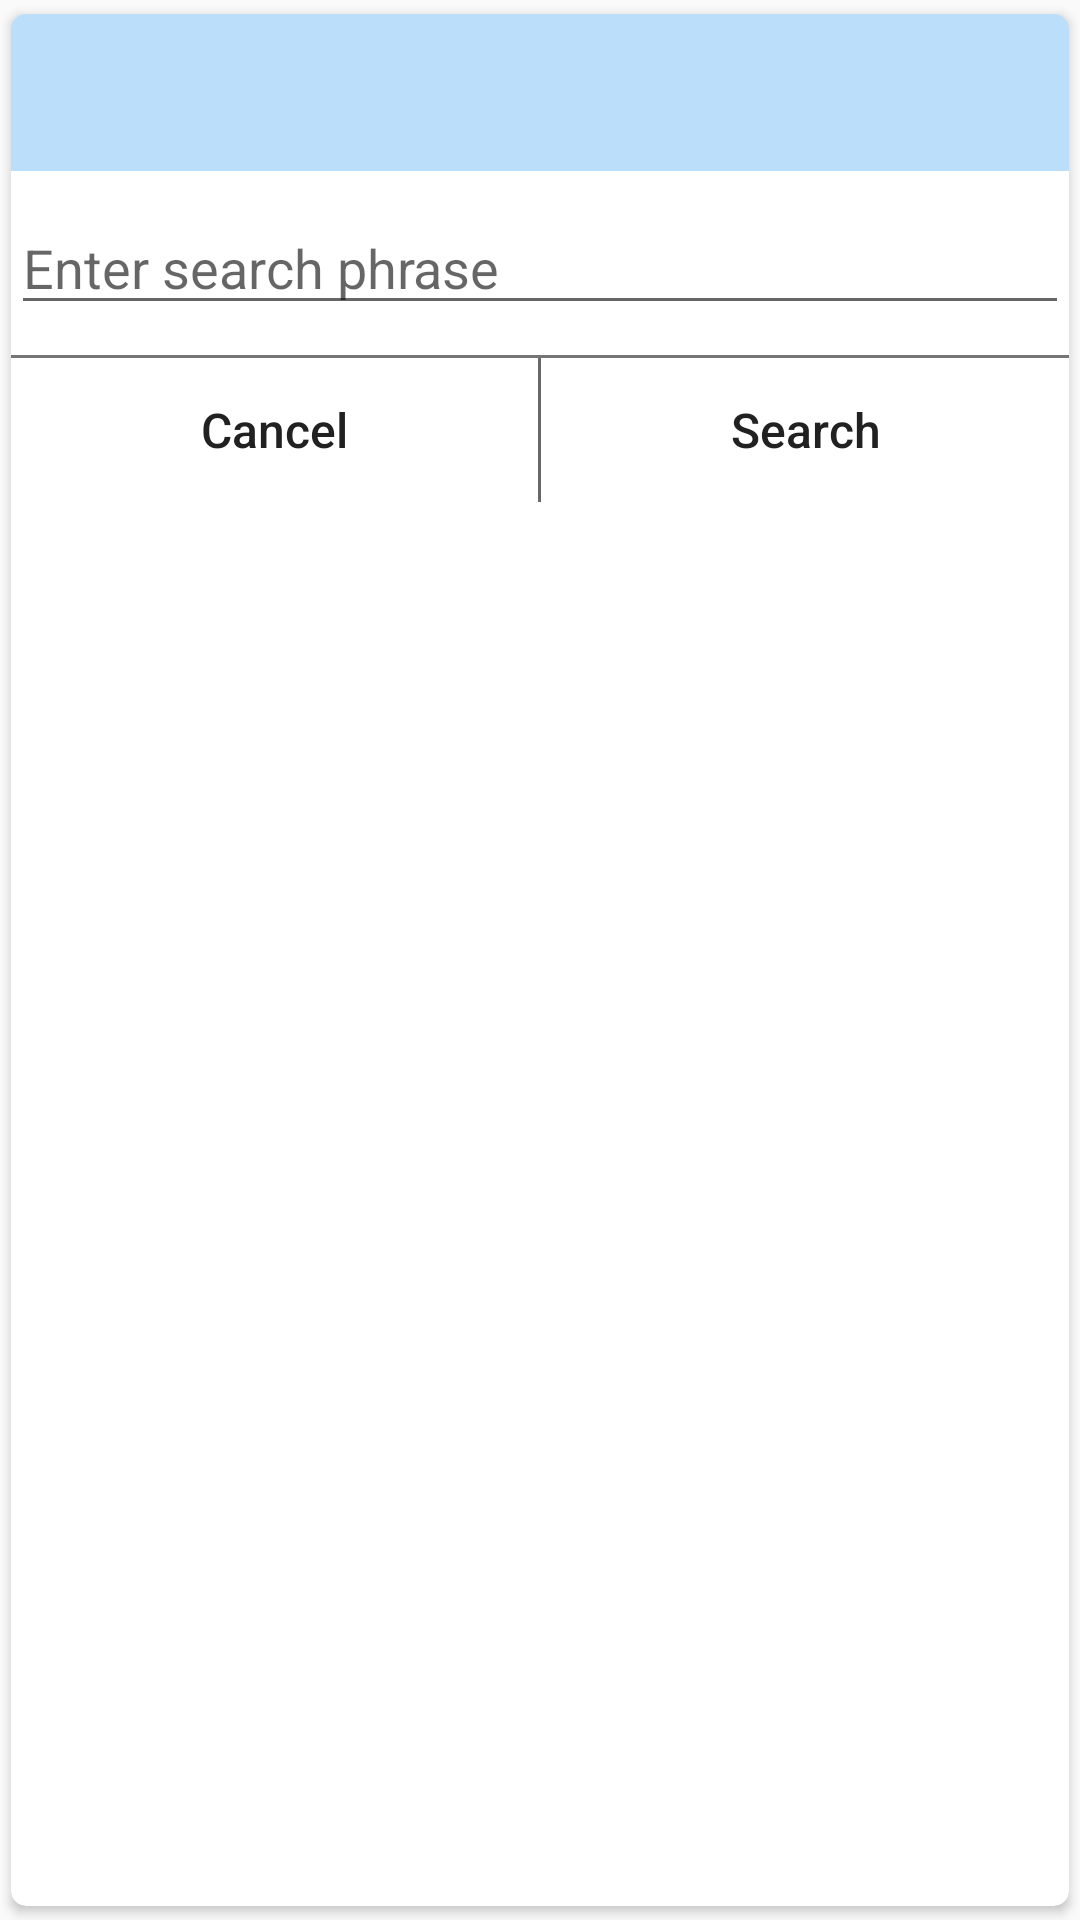

Reconstruct the res/layout file that produces this screen, plus the resources it refers to.
<!-- AndroidManifest.xml: application theme AppTheme -->
<!-- res/layout/dialog_search.xml -->
<?xml version="1.0" encoding="utf-8"?>
<androidx.cardview.widget.CardView xmlns:android="http://schemas.android.com/apk/res/android"
                                    xmlns:app="http://schemas.android.com/apk/res-auto"
                                    android:layout_width="match_parent"
                                    android:layout_height="wrap_content"
                                    app:cardCornerRadius="5dp"
                                    app:cardUseCompatPadding="true">

    <LinearLayout
        android:layout_width="fill_parent"
        android:layout_height="fill_parent"
        android:orientation="vertical">

        <TextView
            android:id="@+id/titleDialogSearch"
            android:layout_width="match_parent"
            android:layout_height="wrap_content"
            android:background="@color/dialogTitleBackground"
            android:gravity="start"
            android:padding="10dp"
            android:labelFor="@+id/searchDialogEditText"
            android:textColor="@color/dialogTitleTextColor"
            android:textSize="24sp"
            android:textStyle="normal|bold" />

        <EditText
            android:hint="@string/enter_search_phrase"
            android:layout_marginBottom="10dp"
            android:layout_marginTop="10dp"
            android:id="@+id/searchDialogEditText"
            android:layout_width="match_parent"
            android:layout_height="wrap_content"/>

        <View
            android:layout_width="match_parent"
            android:layout_height="1dp"
            android:background="@color/arrowColor"/>

        <LinearLayout
            android:layout_width="match_parent"
            android:layout_height="wrap_content"
            android:orientation="horizontal">

            <Button
                android:id="@+id/cancelDialog"
                android:layout_weight="1"
                android:textColor="@color/dialogButtonTextColor"
                android:textSize="16sp"
                android:textAllCaps="false"
                android:textStyle="normal"
                android:background="@color/colorWhite"
                android:layout_width="wrap_content"
                android:layout_height="wrap_content"
                android:layout_gravity="center_horizontal"
                android:text="@string/cancel" />

            <View
                android:layout_width="1dp"
                android:layout_height="match_parent"
                android:background="@color/arrowColor"/>

            <Button
                android:id="@+id/searchDialog"
                android:layout_weight="1"
                android:textColor="@color/dialogButtonTextColor"
                android:textSize="16sp"
                android:textAllCaps="false"
                android:textStyle="normal"
                android:background="@color/colorWhite"
                android:layout_width="wrap_content"
                android:layout_height="wrap_content"
                android:layout_gravity="center_horizontal"
                android:text="@string/search" />

        </LinearLayout>
    </LinearLayout>

</androidx.cardview.widget.CardView>
<!-- resources referenced by this layout -->
<resources>
  <color name="arrowColor">#757575</color>
  <color name="colorWhite">#FFFFFF</color>
  <color name="dialogButtonTextColor">#212121</color>
  
      //Subreddit
  <color name="dialogTitleBackground">#bbdefb</color>
  <color name="dialogTitleTextColor">#212121</color>
  <string name="cancel">Cancel</string>
  <string name="enter_search_phrase">Enter search phrase</string>
  <string name="search">Search</string>
  <style name="AppTheme" parent="Theme.AppCompat.Light.NoActionBar">
          <item name="colorPrimary">@color/colorPrimary</item>
          <item name="colorPrimaryDark">@color/colorPrimaryDark</item>
          <item name="colorAccent">@color/colorAccent</item>
      </style>
  <color name="colorPrimary">#d32f2f</color>
  <color name="colorPrimaryDark">#b71c1c</color>
  <color name="colorAccent">#2979ff</color>
</resources>
